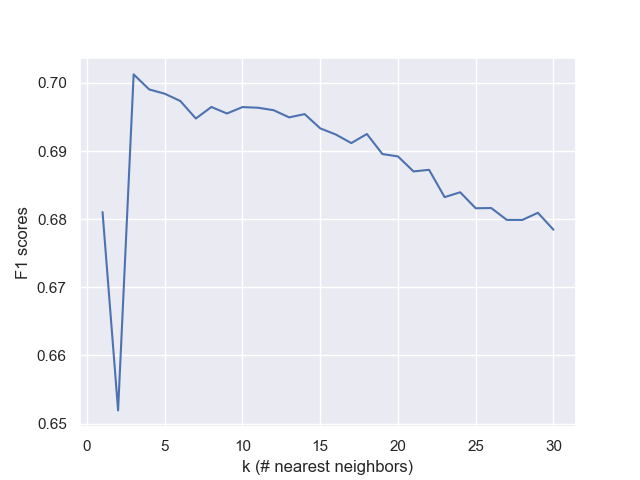

The table this chart was drawn from, first rows:
k, f1
1, 0.681
2, 0.6519
3, 0.7012
4, 0.699
5, 0.6984
6, 0.6973
7, 0.6948
8, 0.6965
9, 0.6955
10, 0.6965
11, 0.6964
12, 0.696
13, 0.6949
14, 0.6954
15, 0.6933
16, 0.6924
17, 0.6912
18, 0.6925
19, 0.6896
20, 0.6892
21, 0.687
22, 0.6872
23, 0.6832
24, 0.684
25, 0.6816
26, 0.6816
27, 0.6799
28, 0.6799
29, 0.6809
30, 0.6785
